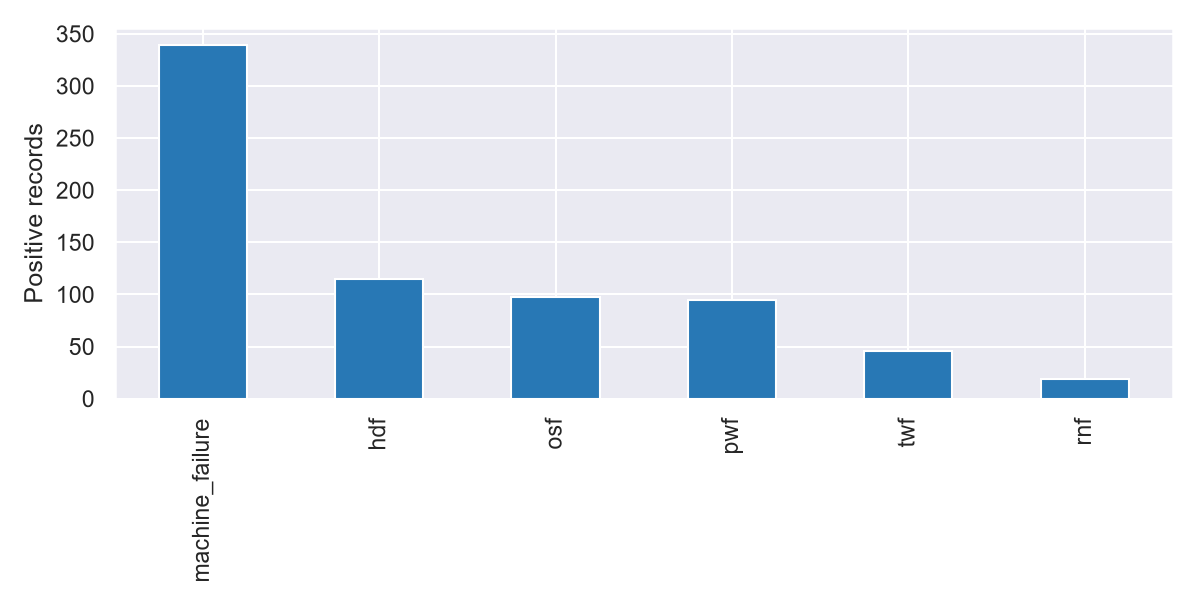

Data behind this chart, as committed beside it:
, positive_count
machine_failure, 339
twf, 46
hdf, 115
pwf, 95
osf, 98
rnf, 19
